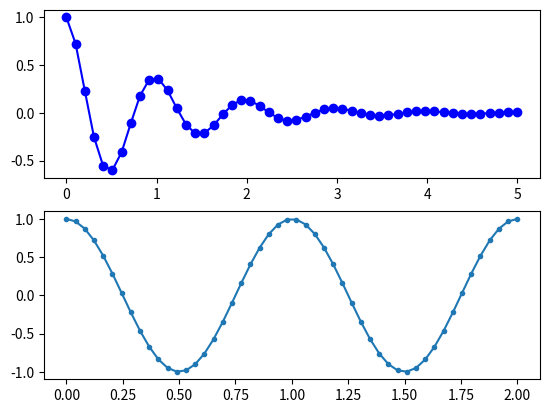

Write the Python code that produced this figure.
# -*- coding: utf-8 -*-
"""
Created on Mon Aug  9 13:28:10 2021

@author: user16
"""

import matplotlib.pyplot as plt
import numpy as np

x1 = np.linspace(0.0, 5.0) # 균일간격 점생성
x2 = np.linspace(0.0, 2.0)

y1 = np.cos(2 * np.pi*x1) * np.exp(-x1) # damping
y2 = np.cos(2 * np.pi*x2)   # cos 그래프

plt.subplot(2, 1, 1)
plt.plot(x1, y1, 'bo-')



plt.subplot(2, 1, 2)
plt.plot(x2, y2, '.-')